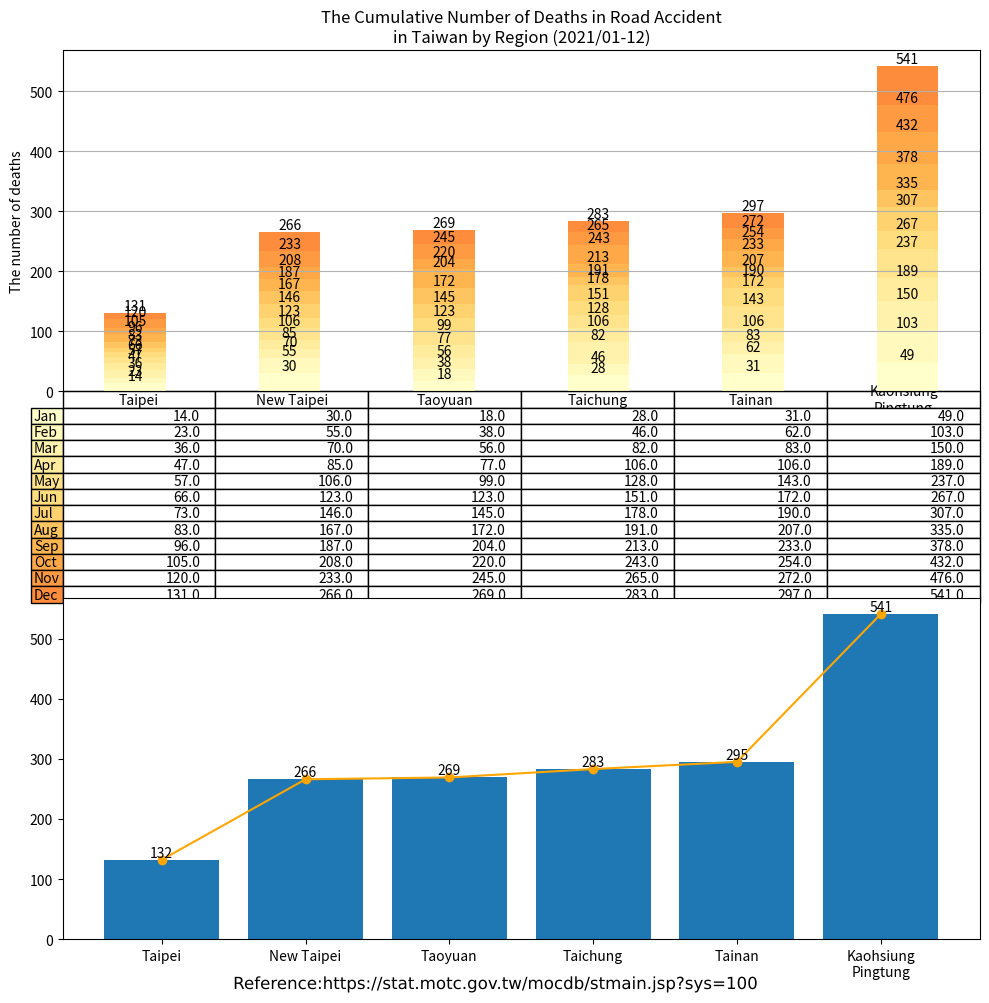

Recreate this plot in Python.
import matplotlib.cm as cm
import matplotlib.patheffects as path_effects
import matplotlib.pyplot as plt
import numpy as np
import pandas as pd

administrative_duty = ["Taipei", "New Taipei", "Taoyuan", "Taichung", "Tainan", "Kaohsiung\nPingtung"]

month = ["Jan", "Feb", "Mar", "Apr", "May", "Jun", "Jul", "Aug", "Sep", "Oct", "Nov", "Dec"]

month_as_of_now = ["Jan", "Feb", "Mar", "Apr", "May", "Jun", "Jul", "Aug", "Sep", "Oct", "Nov", "Dec"]

deaths = [[14, 30, 18, 28, 31, 31+18],  # January
          [9, 25, 20, 18, 31, 39+15],  # February
          [13, 15, 18, 36, 21, 28+19],  # March
          [11, 15, 21, 24, 23, 25+14],  # April
          [10, 21, 22, 22, 37, 34+14],  # May
          [9, 17, 24, 23, 29, 20+10],  # June
          [7, 23, 22, 27, 18, 16+24],  # July
          [10, 21, 27, 13, 17, 15+13], # August
          [13, 20, 32, 22, 26, 29+14], # September
          [9, 21, 16, 30, 21, 33+21], # October
          [15, 25, 25, 22, 18, 26+18], # November
          [11, 33, 24, 18, 25, 37+28], # December
          ]

df = pd.DataFrame(data=deaths,
                  index=month_as_of_now,
                  columns=administrative_duty)
print(df)

# Get some pastel shades for the colors[3]

# Matplotlib has a number of built-in colormaps accessible via matplotlib.cm.get_cmap.[4]
cmap = cm.get_cmap("YlOrRd")  # Colormap reference[5]
colors = cmap(np.linspace(0, 0.5, len(month_as_of_now)))
n_rows = len(deaths)

index = np.arange(len(administrative_duty)) + 0.3
bar_width = 0.4

figure, (axes, axes2) = plt.subplots(2, figsize=(10, 10))

# Initialize the vertical-offset for the stacked bar chart.
y_offset = np.zeros(len(administrative_duty))

# Plot bars and create text labels for the table
cell_text = []
for row in range(n_rows):
    plot = axes.bar(index, deaths[row], bar_width, bottom=y_offset, color=colors[row])
    #    axes.bar_label(axes.containers[0], label_type='center')
    y_offset = y_offset + deaths[row]
    cell_text.append([x for x in y_offset])

    i = 0

    # Each iteration of this for loop labels each bar with corresponding value for the given year
    for rectangle in plot:
        height = rectangle.get_height()
        axes.text(rectangle.get_x() + rectangle.get_width() / 2, y_offset[i], '%d' % int(y_offset[i]),
                  horizontalalignment='center', verticalalignment='bottom')

        i = i + 1

# Add a table at the bottom of the axes
the_table = axes.table(cellText=cell_text,
                       rowLabels=month_as_of_now,
                       rowColours=colors,
                       colLabels=administrative_duty,
                       loc='bottom')

# Adjust layout to make room for the table:
plt.subplots_adjust(left=0.2, bottom=0.2)

axes.set_ylabel("The number of deaths")
axes.set_xticks([])
axes.set_title("The Cumulative Number of Deaths in Road Accident\nin Taiwan by Region (2021/01-12)")

axes.grid(True)  # pyplot.grid [1][2]

axes2.bar(administrative_duty, [132, 266, 269, 283, 295, 541])
axes2.bar_label(axes2.containers[0], label_type='edge')
axes2.plot(administrative_duty, [132, 266, 269, 283, 295, 541], '-o', color='orange')

figure.tight_layout()

# matplotlib text [1][2]
text = figure.text(0.5, 0.01,
                   'Reference:https://stat.motc.gov.tw/mocdb/stmain.jsp?sys=100',
                   horizontalalignment='center',
                   verticalalignment='center',
                   size=12,
                   fontproperties='MS Gothic')

text.set_path_effects([path_effects.Normal()])

plt.show()

# References:
# 1. https://matplotlib.org/stable/api/_as_gen/matplotlib.pyplot.grid.html
# 2. https://matplotlib.org/stable/gallery/subplots_axes_and_figures/geo_demo.html#sphx-glr-gallery-subplots-axes-and-figures-geo-demo-py
# 3. https://stackoverflow.com/a/51454824
# 4. https://matplotlib.org/stable/tutorials/colors/colormaps.html
# 5. https://matplotlib.org/stable/gallery/color/colormap_reference.html

# Adapted from: https://matplotlib.org/stable/gallery/misc/table_demo.html
